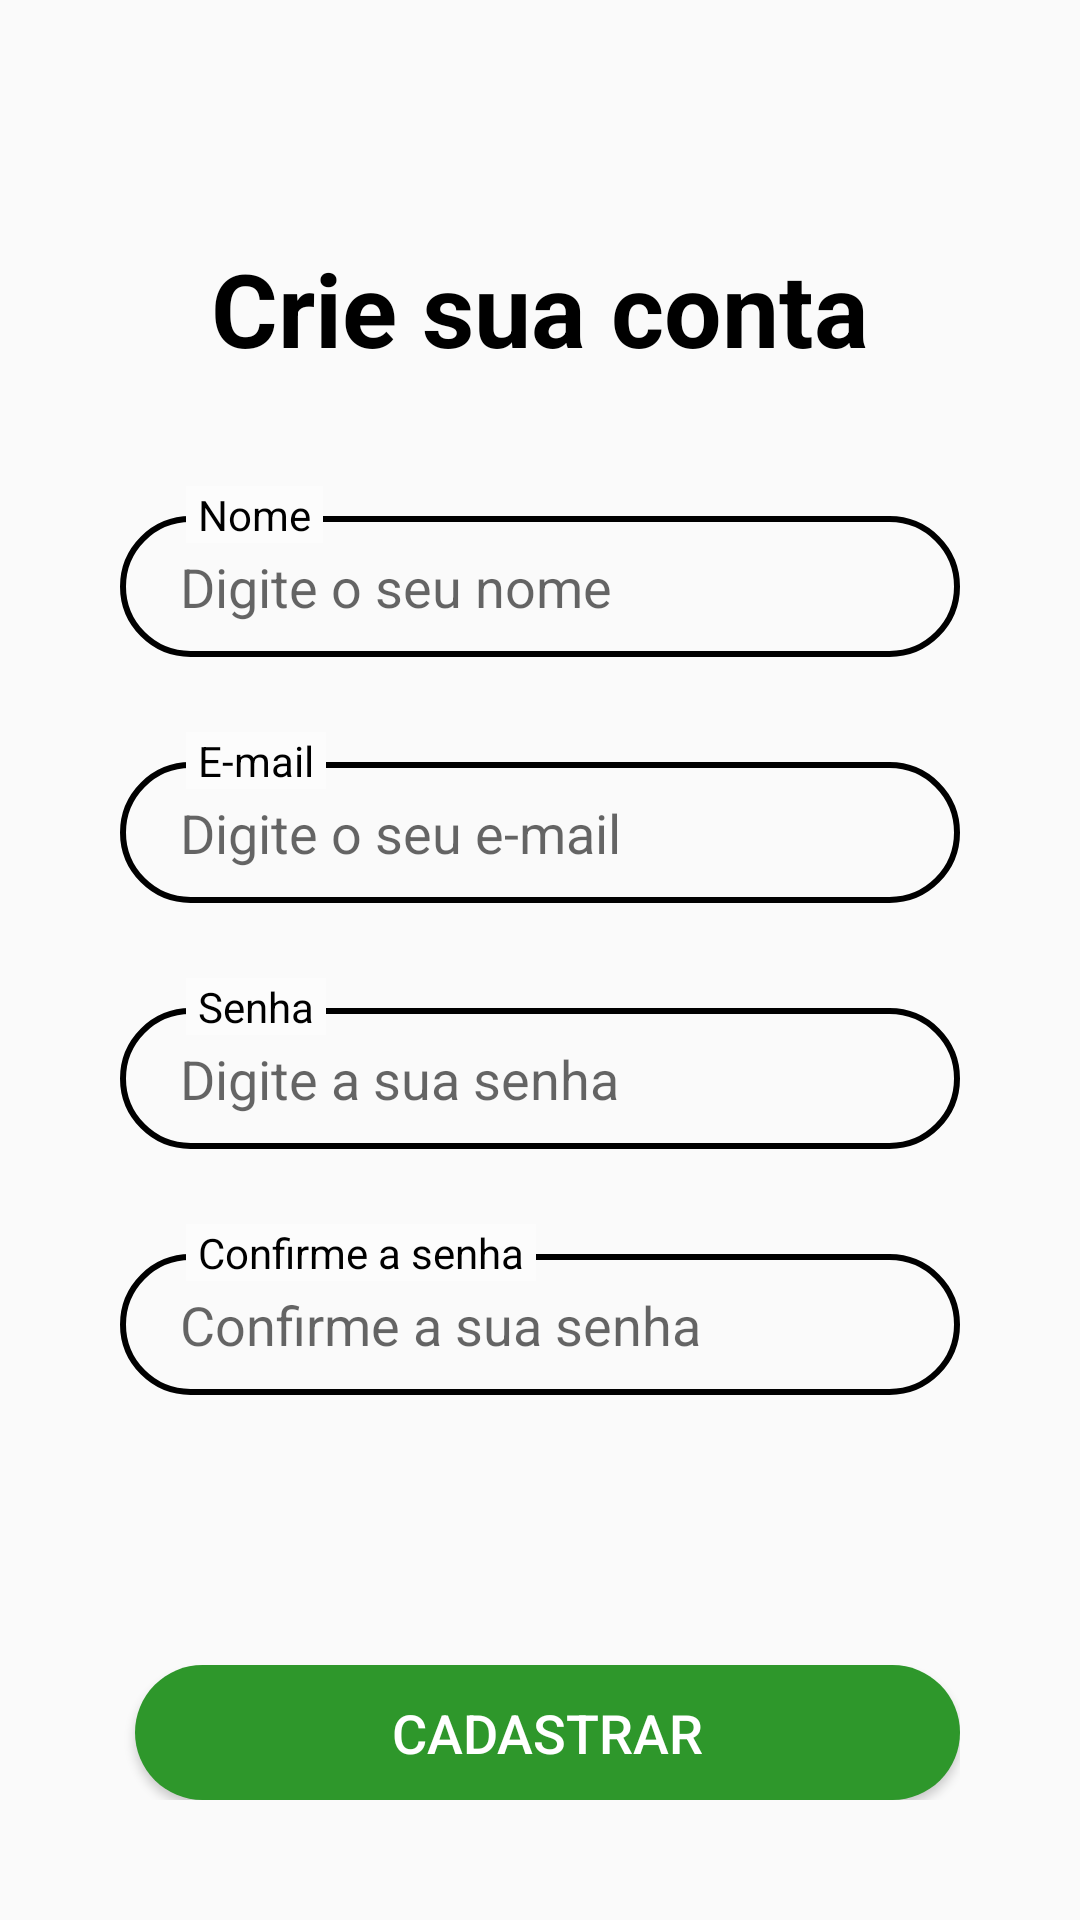

Reconstruct the res/layout file that produces this screen, plus the resources it refers to.
<!-- AndroidManifest.xml: application theme Theme.TrabalhoParcialMobile1 -->
<!-- res/layout/cadastro_screen.xml -->
<LinearLayout xmlns:android="http://schemas.android.com/apk/res/android"
    android:layout_width="match_parent"
    android:layout_height="match_parent"
    android:orientation="vertical"
    android:padding="40dp"
    android:rotationX="0">

    <TextView
        android:id="@+id/textViewCriar"
        android:layout_width="match_parent"
        android:layout_height="112dp"
        android:paddingTop="40dp"
        android:textAlignment="center"
        android:textColor="#000000"
        android:textSize="34sp"
        android:textStyle="bold"
        android:typeface="sans"
        android:text="Crie sua conta"
        />

    <FrameLayout
        android:layout_width="match_parent"
        android:layout_height="wrap_content">

        <EditText
            android:id="@+id/editTextNewName"
            android:layout_width="match_parent"
            android:layout_height="47dp"
            android:layout_marginTop="20dp"
            android:background="@drawable/view_border"
            android:ems="10"
            android:hint="Digite o seu nome"
            android:inputType="text"
            android:paddingLeft="20dp"
            android:textAlignment="viewStart"
            android:textColor="#000000" />

        <TextView
            android:id="@+id/textViewNewName"
            android:layout_width="wrap_content"
            android:layout_height="wrap_content"
            android:layout_marginStart="22dp"
            android:layout_marginTop="10dp"
            android:background="#fcfcfc"
            android:paddingLeft="4dp"
            android:paddingRight="4dp"
            android:text="Nome"
            android:textColor="#000000" />
    </FrameLayout>

    <FrameLayout
        android:layout_width="match_parent"
        android:layout_height="wrap_content">

        <EditText
            android:id="@+id/editTextNewEmail"
            android:layout_width="match_parent"
            android:layout_height="47dp"
            android:layout_marginTop="35dp"
            android:background="@drawable/view_border"
            android:ems="10"
            android:hint="Digite o seu e-mail"
            android:inputType="textEmailAddress"
            android:paddingLeft="20dp"
            android:textAlignment="viewStart"
            android:textColor="#000000" />

        <TextView
            android:id="@+id/textViewNewEmail"
            android:layout_width="wrap_content"
            android:layout_height="wrap_content"
            android:layout_marginStart="22dp"
            android:layout_marginTop="25dp"
            android:background="#fcfcfc"
            android:paddingLeft="4dp"
            android:paddingRight="4dp"
            android:text="E-mail"
            android:textColor="#000000" />

    </FrameLayout>

    <FrameLayout
        android:layout_width="match_parent"
        android:layout_height="wrap_content">

        <EditText
            android:id="@+id/editTextNewPassword"
            android:layout_width="match_parent"
            android:layout_height="47dp"
            android:layout_marginTop="35dp"
            android:background="@drawable/view_border"
            android:ems="10"
            android:hint="Digite a sua senha"
            android:inputType="textPassword"
            android:paddingLeft="20dp"
            android:textAlignment="viewStart"
            android:textColor="#000000" />

        <TextView
            android:id="@+id/textViewNewPassword"
            android:layout_width="wrap_content"
            android:layout_height="wrap_content"
            android:layout_marginStart="22dp"
            android:layout_marginTop="25dp"
            android:background="#fcfcfc"
            android:paddingLeft="4dp"
            android:paddingRight="4dp"
            android:text="Senha"
            android:textColor="#000000" />

    </FrameLayout>

    <FrameLayout
        android:layout_width="match_parent"
        android:layout_height="wrap_content">

        <EditText
            android:id="@+id/editTextConfirmedNewPassword"
            android:layout_width="match_parent"
            android:layout_height="47dp"
            android:layout_marginTop="35dp"
            android:background="@drawable/view_border"
            android:ems="10"
            android:hint="Confirme a sua senha"
            android:inputType="textPassword"
            android:paddingLeft="20dp"
            android:textAlignment="viewStart"
            android:textColor="#000000" />

        <TextView
            android:id="@+id/textViewConfirmedNewPassword"
            android:layout_width="wrap_content"
            android:layout_height="wrap_content"
            android:layout_marginStart="22dp"
            android:layout_marginTop="25dp"
            android:background="#fcfcfc"
            android:paddingLeft="4dp"
            android:paddingRight="4dp"
            android:text="Confirme a senha"
            android:textColor="#000000" />

    </FrameLayout>

    <Button
        android:id="@+id/criarContaButton"
        android:layout_width="match_parent"
        android:layout_height="wrap_content"
        android:layout_alignParentLeft="true"
        android:layout_alignParentTop="true"
        android:layout_marginLeft="5dp"
        android:layout_marginTop="90dp"
        android:background="@drawable/login_button_border"
        android:fillColor="#2E972B"
        android:text="Cadastrar"
        android:textColor="#FFFFFF"
        android:textSize="18sp" />

    <Button
        android:id="@+id/exitCadastroButton"
        android:layout_width="match_parent"
        android:layout_height="wrap_content"
        android:layout_alignParentLeft="true"
        android:layout_alignParentTop="true"
        android:layout_marginLeft="5dp"
        android:layout_marginTop="20dp"
        android:background="@drawable/back_button"
        android:fillColor="#8C1717"
        android:text="Voltar para o login"
        android:textColor="#FFFFFF"
        android:textSize="18sp" />

</LinearLayout>
<!-- resources referenced by this layout -->
<resources>
  <!-- drawable back_button (drawable) -->
  <?xml version="1.0" encoding="utf-8"?>
  <selector xmlns:android="http://schemas.android.com/apk/res/android">
      <item android:state_pressed="true">
          <shape>
              <solid android:color="#8C1717" />
              <corners android:radius="250dp" />
          </shape>
      </item>
  
      <item>
          <shape>
              <solid android:color="#DC2D2D" />
              <corners android:radius="250dp" />
          </shape>
      </item>
  </selector>
  <!-- drawable login_button_border (drawable) -->
  <?xml version="1.0" encoding="utf-8"?>
  <selector xmlns:android="http://schemas.android.com/apk/res/android">
      <item android:state_pressed="true">
          <shape>
              <solid android:color="#255C23" />
              <corners android:radius="250dp" />
          </shape>
      </item>
  
      <item>
          <shape>
              <solid android:color="#2E972B" />
              <corners android:radius="250dp" />
          </shape>
      </item>
  </selector>
  <!-- drawable view_border (drawable) -->
  <?xml version="1.0" encoding="utf-8"?>
  <shape xmlns:android="http://schemas.android.com/apk/res/android">
      <stroke
          android:color="@color/black"
          android:width="2dp"
          />
      <path
          android:strokeWidth="4"
          android:strokeColor="#000000"
          />
      <corners android:radius="250dp" />
  </shape>
  <style name="Theme.TrabalhoParcialMobile1" parent="Theme.AppCompat.Light.NoActionBar">
          
          <item name="colorPrimary">@color/purple_500</item>
          <item name="colorPrimaryVariant">@color/purple_700</item>
          <item name="colorOnPrimary">@color/white</item>
          
          <item name="colorSecondary">@color/teal_200</item>
          <item name="colorSecondaryVariant">@color/teal_700</item>
          <item name="colorOnSecondary">@color/black</item>
          
          <item name="android:statusBarColor">?attr/colorPrimaryVariant</item>
          
      </style>
  <!-- not gathered from this repository: default colours our renderer supplied (Android Studio template values) -->
  <color name="purple_500">#FF6200EE</color>
  <color name="purple_700">#FF3700B3</color>
  <color name="teal_200">#FF03DAC5</color>
  <color name="teal_700">#FF018786</color>
  <color name="black">#FF000000</color>
  <color name="white">#FFFFFFFF</color>
</resources>
